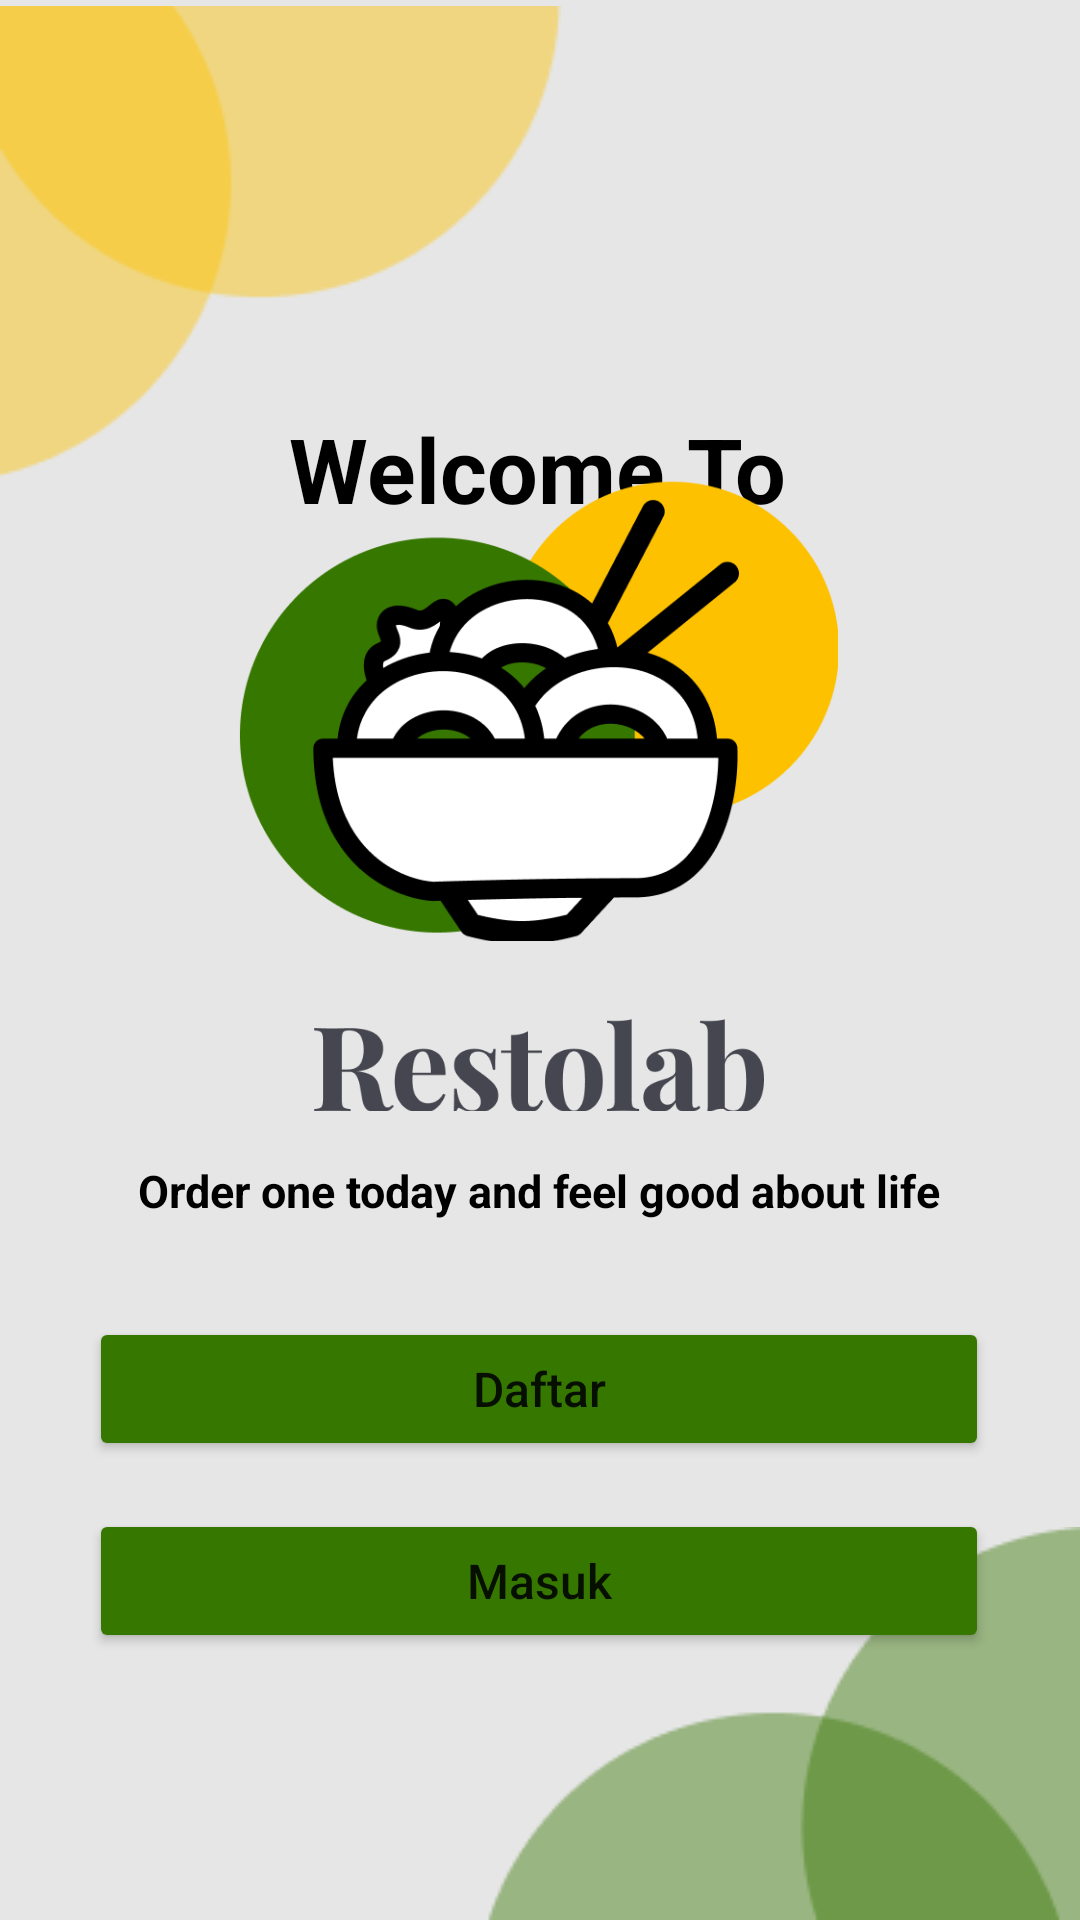

Here is an Android app screen rendered from its layout file. Give the layout XML and the strings, colors and styles it references.
<!-- AndroidManifest.xml: application theme Theme.RestaurantListApp -->
<!-- res/layout/activity_onboarding.xml -->
<?xml version="1.0" encoding="utf-8"?>
<androidx.constraintlayout.widget.ConstraintLayout xmlns:android="http://schemas.android.com/apk/res/android"
    xmlns:app="http://schemas.android.com/apk/res-auto"
    xmlns:tools="http://schemas.android.com/tools"
    android:layout_width="match_parent"
    android:layout_height="match_parent"
    android:background="@color/background"
    tools:context=".OnBoarding">

    <TextView
        android:id="@+id/tvWelcome"
        android:layout_width="wrap_content"
        android:layout_height="wrap_content"
        android:layout_marginTop="136dp"
        android:text="Welcome To"
        android:textColor="#000000"
        android:textSize="30dp"
        android:textStyle="bold"
        app:layout_constraintEnd_toEndOf="parent"
        app:layout_constraintHorizontal_bias="0.497"
        app:layout_constraintStart_toStartOf="parent"
        app:layout_constraintTop_toTopOf="parent" />

    <ImageView
        android:id="@+id/ivResto"
        android:layout_width="200dp"
        android:layout_height="180dp"
        app:layout_constraintBottom_toBottomOf="parent"
        app:layout_constraintEnd_toEndOf="@+id/tvWelcome"
        app:layout_constraintStart_toStartOf="@+id/tvWelcome"
        app:layout_constraintTop_toTopOf="parent"
        app:layout_constraintVertical_bias="0.319"
        app:srcCompat="@drawable/logorestolab" />

    <ImageView
        android:id="@+id/ivRestoLab"
        android:layout_width="150dp"
        android:layout_height="40dp"
        android:layout_marginTop="8dp"
        app:layout_constraintEnd_toEndOf="parent"
        app:layout_constraintHorizontal_bias="0.498"
        app:layout_constraintStart_toStartOf="parent"
        app:layout_constraintTop_toBottomOf="@+id/ivResto"
        app:srcCompat="@drawable/logotext" />

    <ImageView
        android:id="@+id/imageViewKuning"
        android:layout_width="wrap_content"
        android:layout_height="wrap_content"
        android:layout_marginTop="2dp"
        app:layout_constraintEnd_toEndOf="parent"
        app:layout_constraintHorizontal_bias="0.0"
        app:layout_constraintStart_toStartOf="parent"
        app:layout_constraintTop_toTopOf="parent"
        app:srcCompat="@drawable/oval_atas" />

    <ImageView
        android:id="@+id/imageViewHijau"
        android:layout_width="wrap_content"
        android:layout_height="wrap_content"
        app:layout_constraintBottom_toBottomOf="parent"
        app:layout_constraintEnd_toEndOf="parent"
        app:layout_constraintHorizontal_bias="1.0"
        app:layout_constraintStart_toStartOf="parent"
        app:srcCompat="@drawable/oval_bawah" />

    <TextView
        android:id="@+id/tvOrder"
        android:layout_width="wrap_content"
        android:layout_height="wrap_content"
        android:layout_marginTop="12dp"
        android:text="Order one today and feel good about life"
        android:textColor="#000000"
        android:textSize="15dp"
        android:textStyle="bold"
        app:layout_constraintEnd_toEndOf="parent"
        app:layout_constraintHorizontal_bias="0.496"
        app:layout_constraintStart_toStartOf="parent"
        app:layout_constraintTop_toBottomOf="@+id/ivRestoLab" />

    <Button
        android:id="@+id/btDaftar"
        android:layout_width="300dp"
        android:layout_height="wrap_content"
        android:layout_marginTop="32dp"
        android:backgroundTint="@color/button_add"
        android:text="Daftar"
        android:textAllCaps="false"
        android:textSize="16sp"
        app:layout_constraintEnd_toEndOf="parent"
        app:layout_constraintHorizontal_bias="0.495"
        app:layout_constraintStart_toStartOf="parent"
        app:layout_constraintTop_toBottomOf="@+id/tvOrder" />

    <Button
        android:id="@+id/btMasuk"
        android:layout_width="300dp"
        android:layout_height="wrap_content"
        android:layout_marginTop="16dp"
        android:backgroundTint="@color/button_add"
        android:text="Masuk"
        android:textAllCaps="false"
        android:textSize="16sp"
        app:layout_constraintEnd_toEndOf="parent"
        app:layout_constraintHorizontal_bias="0.495"
        app:layout_constraintStart_toStartOf="parent"
        app:layout_constraintTop_toBottomOf="@+id/btDaftar" />

</androidx.constraintlayout.widget.ConstraintLayout>
<!-- resources referenced by this layout -->
<resources>
  <color name="background">#E6E6E6</color>
  <color name="button_add">#367700</color>
  <!-- drawable logorestolab: png bitmap (drawable, 23006 bytes) -->
  <!-- drawable logotext: png bitmap (drawable, 10432 bytes) -->
  <!-- drawable oval_atas: png bitmap (drawable, 2522 bytes) -->
  <!-- drawable oval_bawah: png bitmap (drawable, 2459 bytes) -->
  <style name="Theme.RestaurantListApp" parent="Theme.MaterialComponents.DayNight.NoActionBar">
          
          <item name="colorPrimary">@color/purple_500</item>
          <item name="colorPrimaryVariant">@color/button_add</item>
          <item name="colorOnPrimary">@color/white</item>
          
          <item name="colorSecondary">@color/teal_200</item>
          <item name="colorSecondaryVariant">@color/teal_700</item>
          <item name="colorOnSecondary">@color/black</item>
          
          <item name="android:statusBarColor">?attr/colorPrimaryVariant</item>
          
      </style>
  <color name="purple_500">#FF6200EE</color>
  <color name="white">#FFFFFFFF</color>
  <color name="teal_200">#FF03DAC5</color>
  <color name="teal_700">#FF018786</color>
  <color name="black">#FF000000</color>
</resources>
